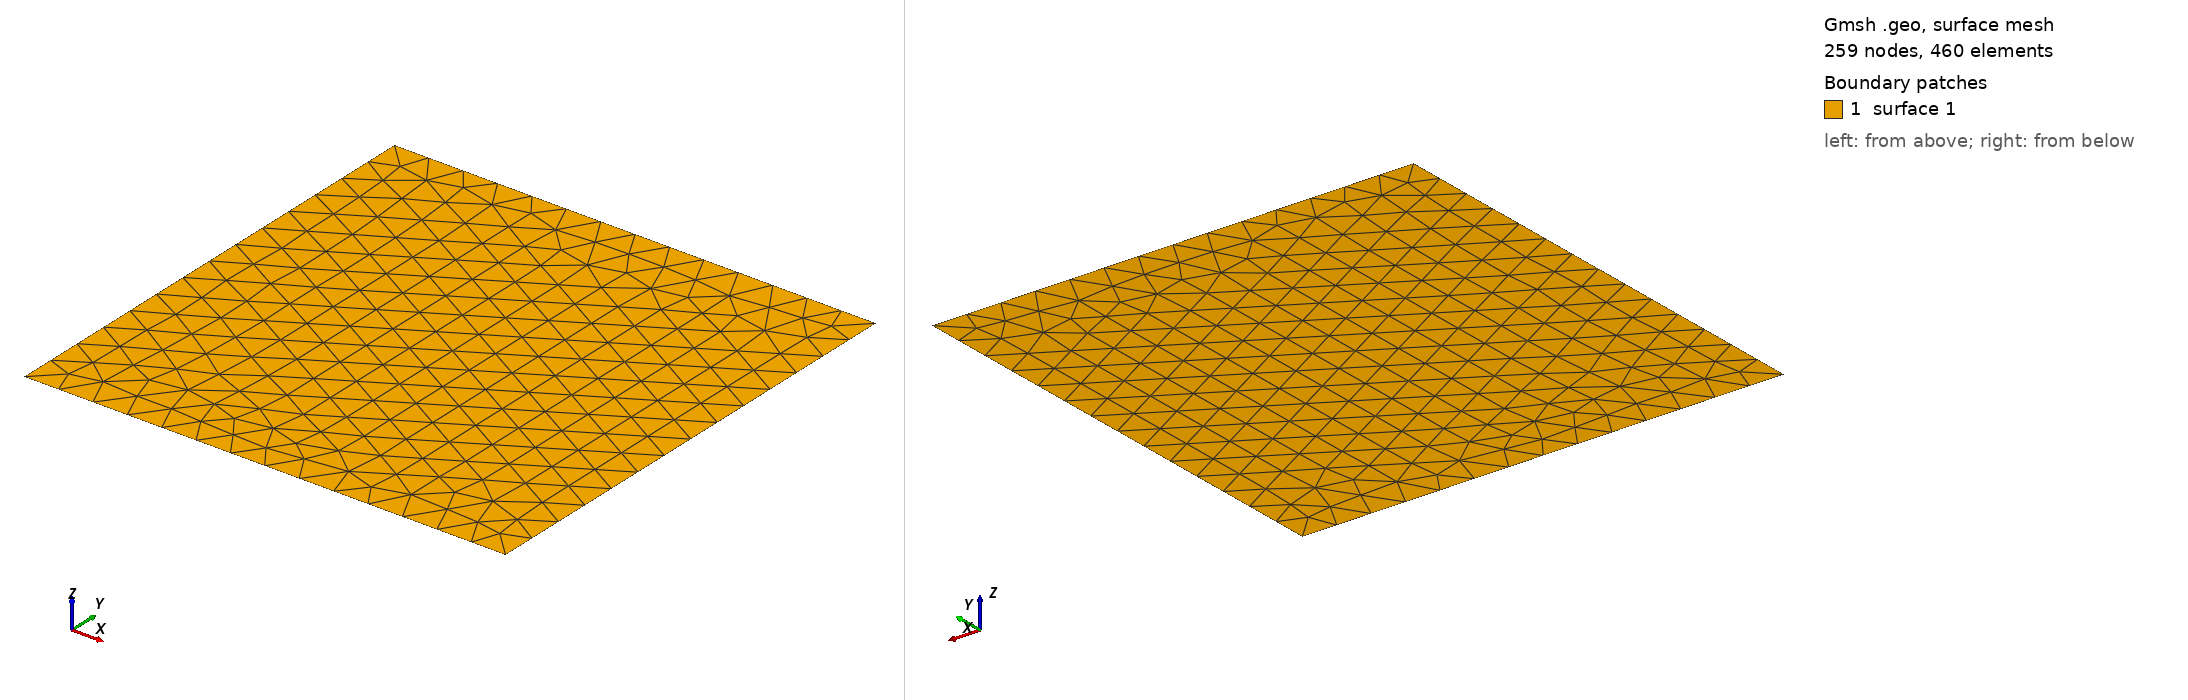

Gmsh geometry script, surface-meshed: 259 nodes, 460 surface elements. Boundary patches (legend numbers): 1 surface 1. Left view from above one corner, right view from below the opposite corner. The script declares no physical surfaces, so the legend lists its geometric surfaces. The drawing asked Gmsh for element sizes between 1% and 20% of the model's largest extent; the script's own settings can give other sizes.

=== plt-55.geo (drawn) ===
// This generates a mesh to replicate the results of the
// first numerical experiment described in the section 13
// of the MOM3D manual

SetFactory("OpenCASCADE");

c = 299792458;
f = 3.0e9;
lambda = c/f;
w = 1.4*lambda;
h = 1.4*lambda;

Rectangle(1) = {-w/2, -h/2, 0, w, h, 0};

MeshSize{ PointsOf{ Surface{:}; } } = 0.01;
